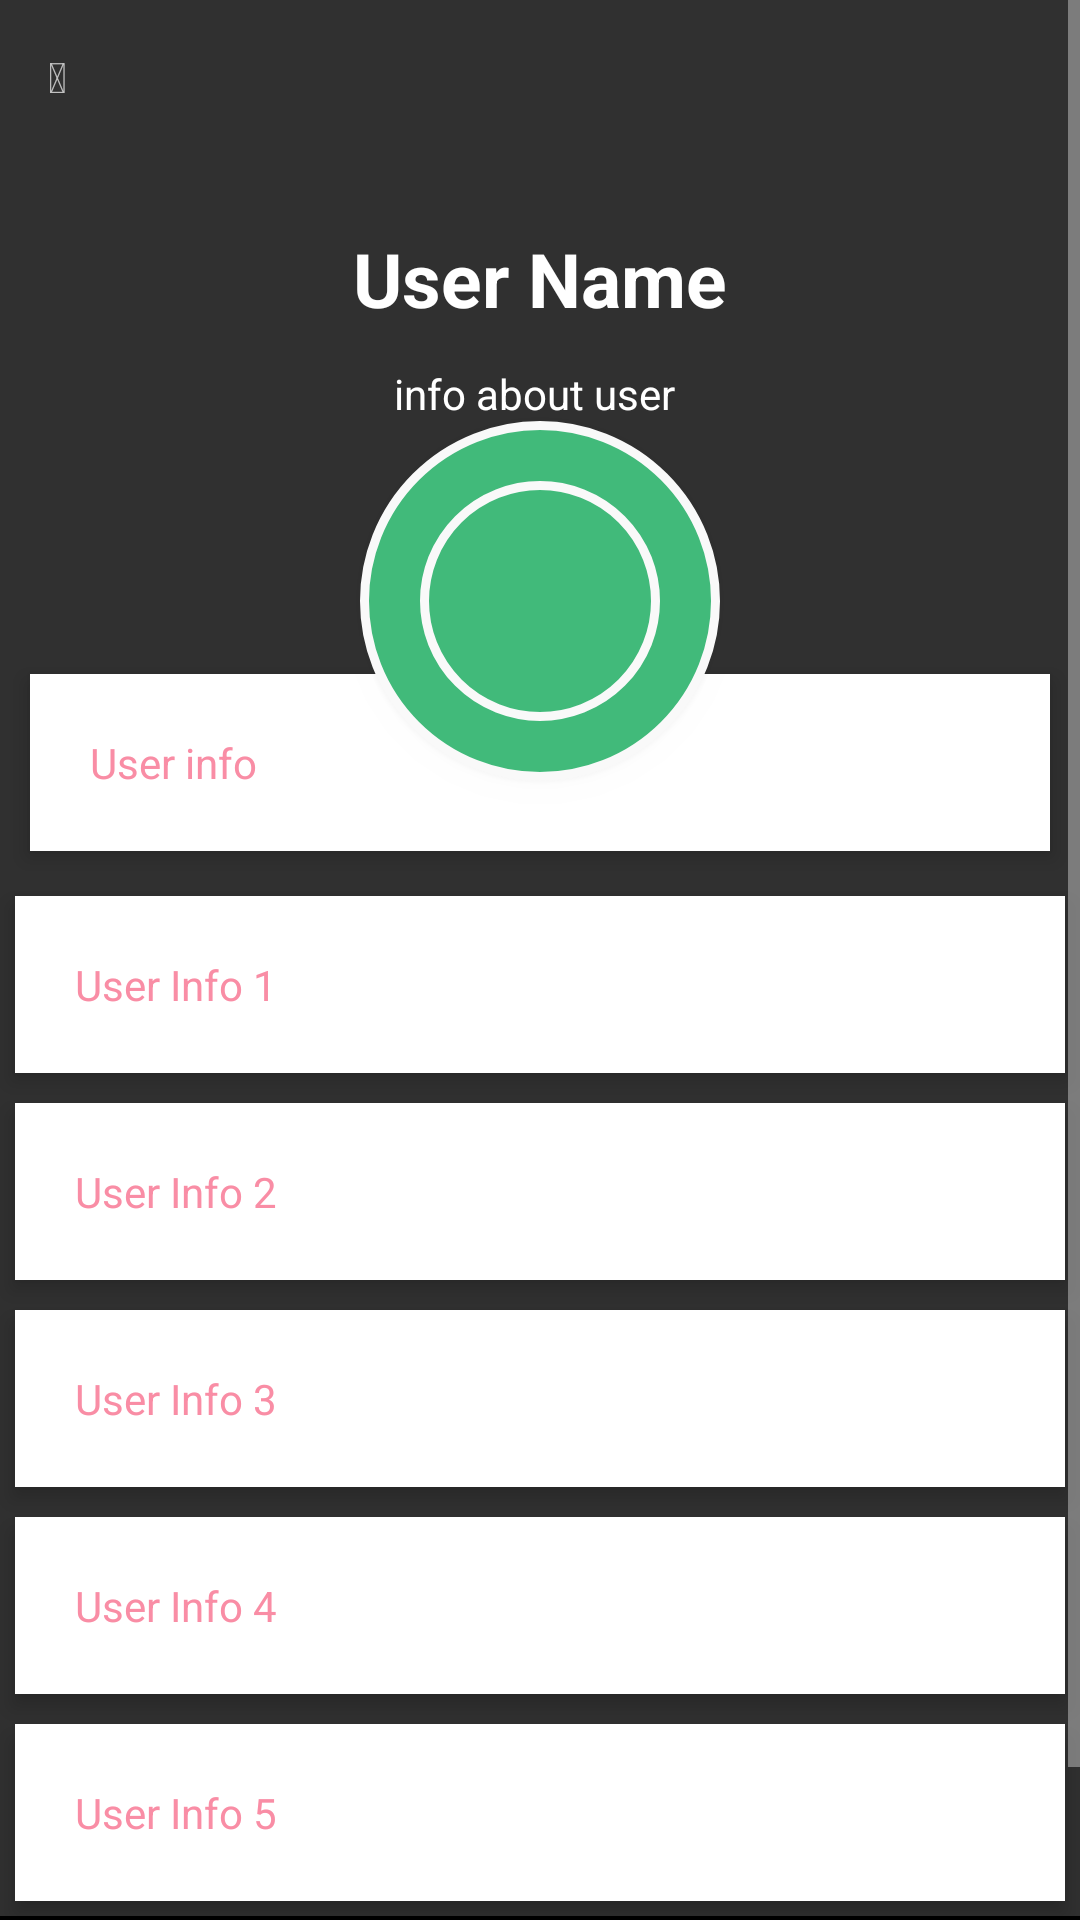

Android layout source for this screen:
<!-- AndroidManifest.xml: application theme AppTheme -->
<!-- res/layout/profile_page.xml -->
<?xml version="1.0" encoding="utf-8"?>

<ScrollView
    xmlns:android="http://schemas.android.com/apk/res/android"
    android:orientation="vertical"
    android:layout_width="match_parent"
    android:layout_height="match_parent">
    <RelativeLayout
        android:layout_width="match_parent"
        android:layout_height="match_parent">
        <ImageView
            android:layout_width="match_parent"
            android:layout_height="200dp"
            android:id="@+id/header_cover_img"
            android:scaleType="centerCrop"
            android:src="@drawable/desert"
            />
        <ImageButton
            android:id="@+id/user_profile_photo"
            android:layout_width="120dp"
            android:layout_height="120dp"
            android:layout_below="@+id/header_cover_img"
            android:layout_centerHorizontal="true"
            android:layout_marginTop="-60dp"
            android:background="@drawable/profile"
            android:elevation="5dp"
            android:padding="20dp"
            android:scaleType="centerCrop"
            android:src="@drawable/profile" />
        <RelativeLayout
           android:id="@+id/profile_layout"
            android:elevation="4dp"
            android:paddingBottom="24dp"
            android:layout_width="match_parent"
            android:layout_height="wrap_content">
            <TextView
                android:id="@+id/add_friend"
                android:layout_width="30dp"
                android:layout_height="30dp"
                android:layout_marginLeft="16dp"
                android:layout_marginTop="16dp"
                android:text="@string/fa_user"/>

            <TextView
                android:layout_width="wrap_content"
                android:layout_height="wrap_content"
                android:id="@+id/profile_name"
                android:text="User Name"
                android:textColor="#fff"
                android:textSize="25sp"
                android:textStyle="bold"
                android:layout_centerHorizontal="true"
                android:layout_marginTop="76dp"
                />
            <TextView
                android:layout_width="wrap_content"
                android:layout_height="wrap_content"
                android:id="@+id/profile_info"
                android:layout_below="@id/profile_name"
                android:layout_centerHorizontal="true"
                android:layout_marginTop="12dp"
                android:text="info about user "
                android:textColor="#fff"
                android:textSize="14sp"
                />
        </RelativeLayout>
        <LinearLayout
            android:orientation="vertical"
            android:layout_below="@id/profile_layout"
            android:layout_width="match_parent"
            android:layout_marginTop="50dp"
            android:id="@+id/info"
            android:layout_height="wrap_content">
            <TextView
                android:layout_width="match_parent"
                android:layout_height="wrap_content"
                android:background="#fff"
                android:clickable="true"
                android:padding="20dp"
                android:elevation="4dp"
                android:text="User info"
                android:textColor="@color/dot_light_Screen1"
                android:layout_margin="10dp"
                />
            <TextView
                android:layout_width="match_parent"
                android:layout_height="wrap_content"
                android:background="#fff"
                android:clickable="true"
                android:padding="20dp"
                android:elevation="4dp"
                android:text="User Info 1"
                android:textColor="@color/dot_light_Screen1"
                android:layout_margin="5dp"
                />
            <TextView
                android:layout_width="match_parent"
                android:layout_height="wrap_content"
                android:background="#fff"
                android:clickable="true"
                android:padding="20dp"
                android:elevation="4dp"
                android:text="User Info 2"
                android:textColor="@color/dot_light_Screen1"
                android:layout_margin="5dp"
                />
            <TextView
                android:layout_width="match_parent"
                android:layout_height="wrap_content"
                android:background="#fff"
                android:clickable="true"
                android:padding="20dp"
                android:elevation="4dp"
                android:text="User Info 3"
                android:textColor="@color/dot_light_Screen1"
                android:layout_margin="5dp"
                />
            <TextView
                android:layout_width="match_parent"
                android:layout_height="wrap_content"
                android:background="#fff"
                android:clickable="true"
                android:padding="20dp"
                android:elevation="4dp"
                android:text="User Info 4"
                android:textColor="@color/dot_light_Screen1"
                android:layout_margin="5dp"
                />
            <TextView
                android:layout_width="match_parent"
                android:layout_height="wrap_content"
                android:background="#fff"
                android:clickable="true"
                android:padding="20dp"
                android:elevation="4dp"
                android:text="User Info 5"
                android:textColor="@color/dot_light_Screen1"
                android:layout_margin="5dp"
                />
        </LinearLayout>
        <LinearLayout
            android:orientation="horizontal"
            android:layout_below="@id/info"
            android:id="@+id/linear7"
            android:background="#000000"
            android:layout_width="match_parent"
            android:layout_height="wrap_content">
            <TextView
                android:layout_width="wrap_content"
                android:layout_height="match_parent"
                android:text="@string/fb"
                android:id="@+id/fb"
                android:padding="5dp"
                android:layout_marginLeft="45dp"
                android:textColor="#006"
                android:textSize="35dp"
                />
            <TextView
                android:layout_width="wrap_content"
                android:layout_height="match_parent"
                android:text="@string/pint"
                android:padding="5dp"
                android:layout_marginLeft="25dp"
                android:id="@+id/pin"
                android:textColor="@color/dot_dark_Screen1"
                android:textSize="35dp"
                />
            <TextView
                android:layout_width="wrap_content"
                android:layout_height="match_parent"
                android:text="@string/insta"
                android:padding="5dp"
                android:layout_marginLeft="25dp"
                android:id="@+id/inst"
                android:textColor="@color/dot_dark_Screen2"
                android:textSize="35dp"
                />
            <TextView
                android:layout_width="wrap_content"
                android:layout_height="match_parent"
                android:text="@string/linkd"
                android:id="@+id/link"
                android:layout_marginLeft="25dp"
                android:textColor="@color/colorPrimary"
                android:textSize="35dp"
                />
        </LinearLayout>
    </RelativeLayout>
</ScrollView>
<!-- resources referenced by this layout -->
<resources>
  <color name="colorPrimary">#3F51B5</color>
  <color name="dot_dark_Screen1">#d1395c</color>
  <color name="dot_dark_Screen2">#14a895</color>
  <color name="dot_light_Screen1">#f98da5</color>
  <!-- drawable profile (drawable) -->
  <?xml version="1.0" encoding="utf-8"?>
  
  <shape xmlns:android="http://schemas.android.com/apk/res/android"
      android:shape="rectangle">
      <corners android:radius="100dp"/>
      <solid android:color="#41ba7a"/>
      <stroke
          android:color="#f9f9f9"
          android:width="3dp"/>
      <padding
          android:bottom="4dp"
          android:left="4dp"
          android:right="4dp"
          android:top="4dp"/>
  </shape>
  <string name="fa_user"></string>
  <string name="fb"></string>
  <string name="insta"></string>
  <string name="linkd"></string>
  <string name="pint"></string>
  <style name="AppTheme" parent="android:Theme.Material">
          
          <item name="android:colorPrimary">@color/statuts</item>
          <item name="android:colorPrimaryDark">@color/colorPrimaryDark</item>
          <item name="android:colorAccent">@color/colorAccent</item>
      </style>
  <color name="statuts">#048dc9</color>
  <color name="colorPrimaryDark">#303F9F</color>
  <color name="colorAccent">#FF4081</color>
</resources>
